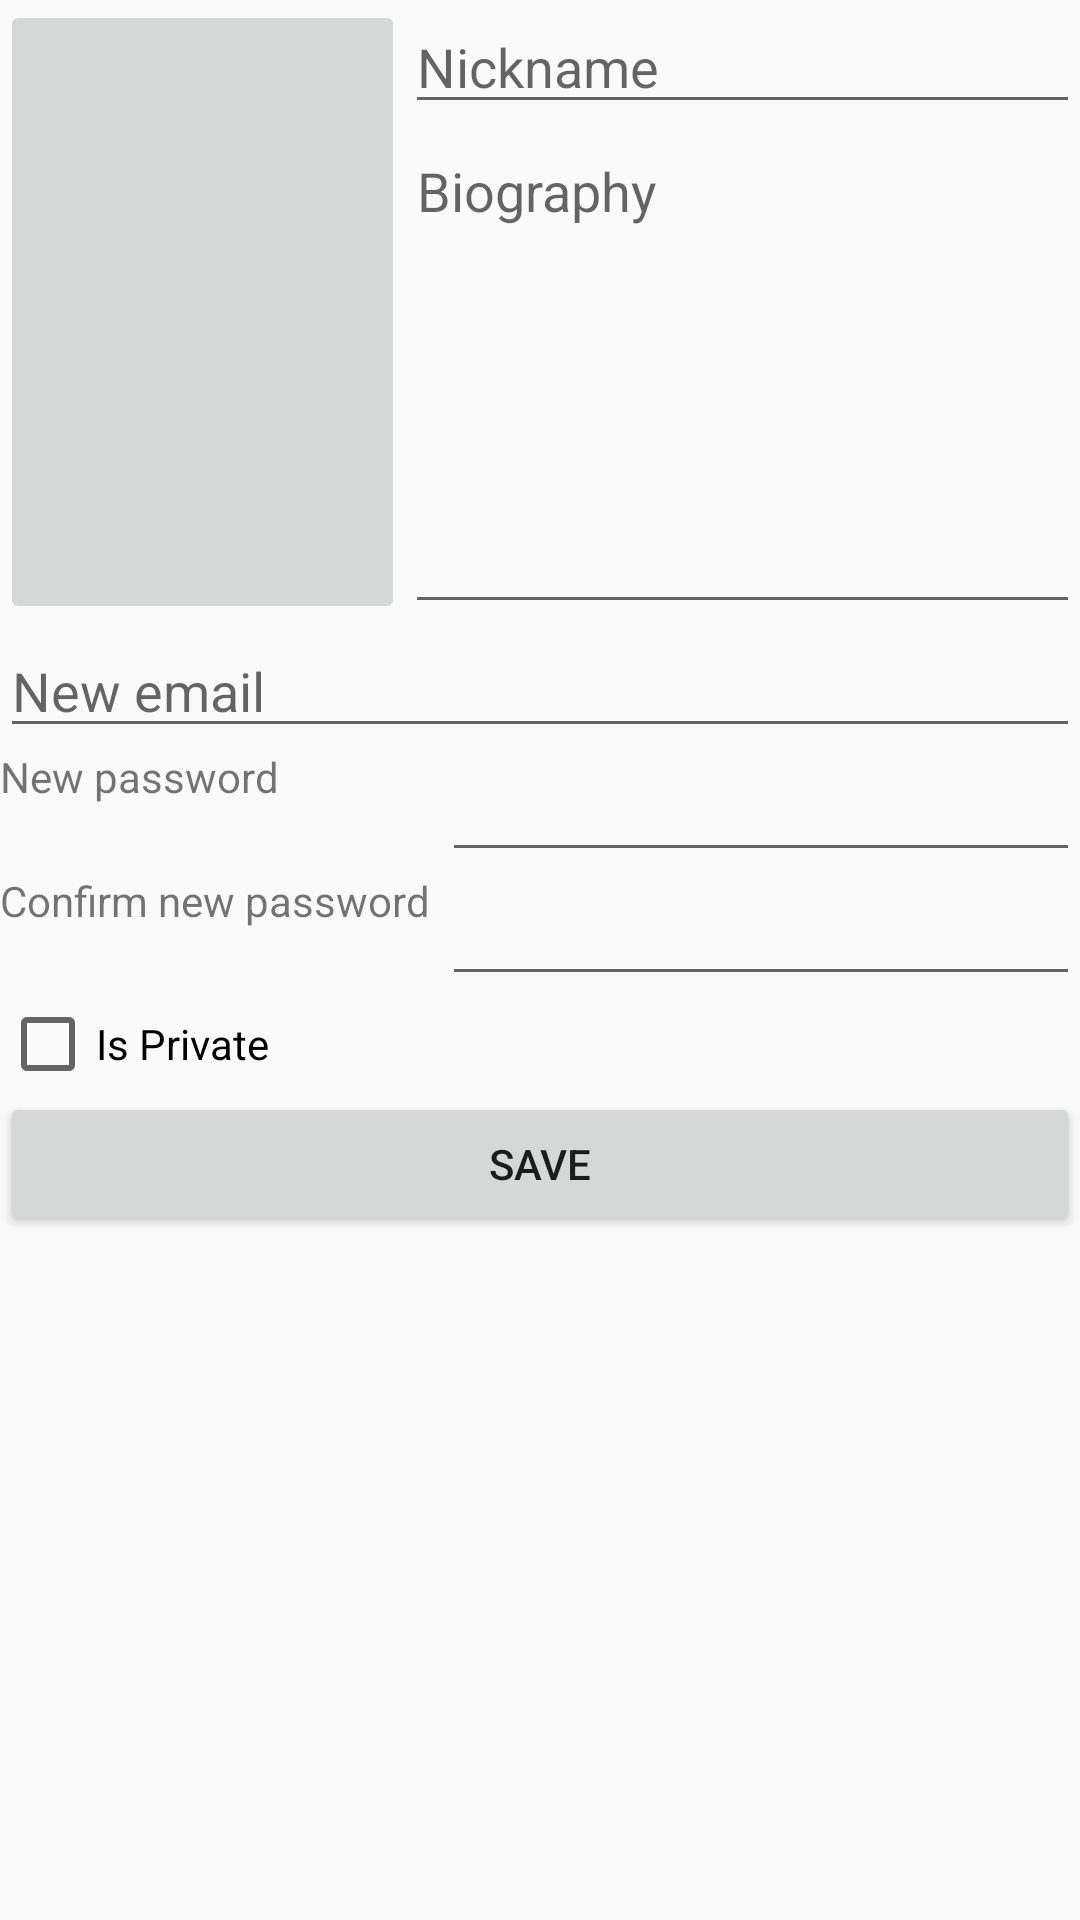

Reconstruct the res/layout file that produces this screen, plus the resources it refers to.
<!-- AndroidManifest.xml: application theme AppTheme.Base -->
<!-- res/layout/user_settings_fragment.xml -->
<?xml version="1.0" encoding="utf-8"?>
<LinearLayout xmlns:android="http://schemas.android.com/apk/res/android"
    xmlns:app="http://schemas.android.com/apk/res-auto"
    xmlns:tools="http://schemas.android.com/tools"
    android:layout_width="match_parent"
    android:layout_height="match_parent"
    tools:context=".ui.usersettings.UserSettingsFragment"
    android:orientation="vertical">

    <LinearLayout
        android:layout_width="match_parent"
        android:layout_height="208dp"
        android:orientation="horizontal">

        <ImageButton
            android:id="@+id/btnProfile"
            android:layout_width="270dp"
            android:layout_height="match_parent"
            android:layout_weight="1"
            tools:src="@tools:sample/avatars" />

        <LinearLayout
            android:layout_width="match_parent"
            android:layout_height="match_parent"
            android:layout_weight="1"
            android:orientation="vertical">

            <EditText
                android:id="@+id/etNewNickname"
                android:layout_width="match_parent"
                android:layout_height="wrap_content"
                android:ems="10"
                android:hint="Nickname"
                android:inputType="textPersonName" />

            <EditText
                android:id="@+id/etBiography"
                android:layout_width="match_parent"
                android:layout_height="match_parent"
                android:layout_gravity="center"
                android:layout_weight="1"
                android:ems="10"
                android:gravity="top"
                android:hint="Biography"
                android:inputType="textPersonName|textMultiLine|textCapSentences"
                android:lines="5"
                android:maxLength="250" />

        </LinearLayout>
    </LinearLayout>

    <LinearLayout
        android:layout_width="match_parent"
        android:layout_height="match_parent"
        android:orientation="vertical">

        <EditText
            android:id="@+id/etNewEmail"
            android:layout_width="match_parent"
            android:layout_height="wrap_content"
            android:ems="10"
            android:inputType="textPersonName"
            android:hint="New email"/>

        <LinearLayout
            android:layout_width="match_parent"
            android:layout_height="wrap_content"
            android:orientation="horizontal">

            <TextView
                android:id="@+id/textView"
                android:layout_width="145dp"
                android:layout_height="match_parent"
                android:layout_weight="1"
                android:text="New password" />

            <EditText
                android:id="@+id/etNewPassword"
                android:layout_width="wrap_content"
                android:layout_height="match_parent"
                android:layout_weight="1"
                android:ems="10"
                android:inputType="textPassword" />
        </LinearLayout>

        <LinearLayout
            android:layout_width="match_parent"
            android:layout_height="wrap_content"
            android:orientation="horizontal">

            <TextView
                android:id="@+id/textView2"
                android:layout_width="145dp"
                android:layout_height="match_parent"
                android:layout_weight="1"
                android:text="Confirm new password" />

            <EditText
                android:id="@+id/etConfirmNewPassword"
                android:layout_width="wrap_content"
                android:layout_height="match_parent"
                android:layout_weight="1"
                android:ems="10"
                android:inputType="textPassword" />
        </LinearLayout>

        <CheckBox
            android:id="@+id/cbIsPrivate"
            android:layout_width="match_parent"
            android:layout_height="wrap_content"
            android:text="Is Private" />

        <Button
            android:id="@+id/btnSaveUser"
            android:layout_width="match_parent"
            android:layout_height="wrap_content"
            android:text="SAVE" />
    </LinearLayout>

</LinearLayout>
<!-- resources referenced by this layout -->
<resources>
  <style name="AppTheme.Base" parent="Theme.AppCompat.Light.DarkActionBar">
          <item name="colorPrimary">@color/primaryColor</item>
          <item name="colorAccent">@color/primaryLightColor</item>
          <item name="colorPrimaryDark">@color/primaryDarkColor</item>
      </style>
  <color name="primaryColor">#e53635</color>
  <color name="primaryLightColor">#ff6d60</color>
  <color name="primaryDarkColor">#ab000e</color>
</resources>
